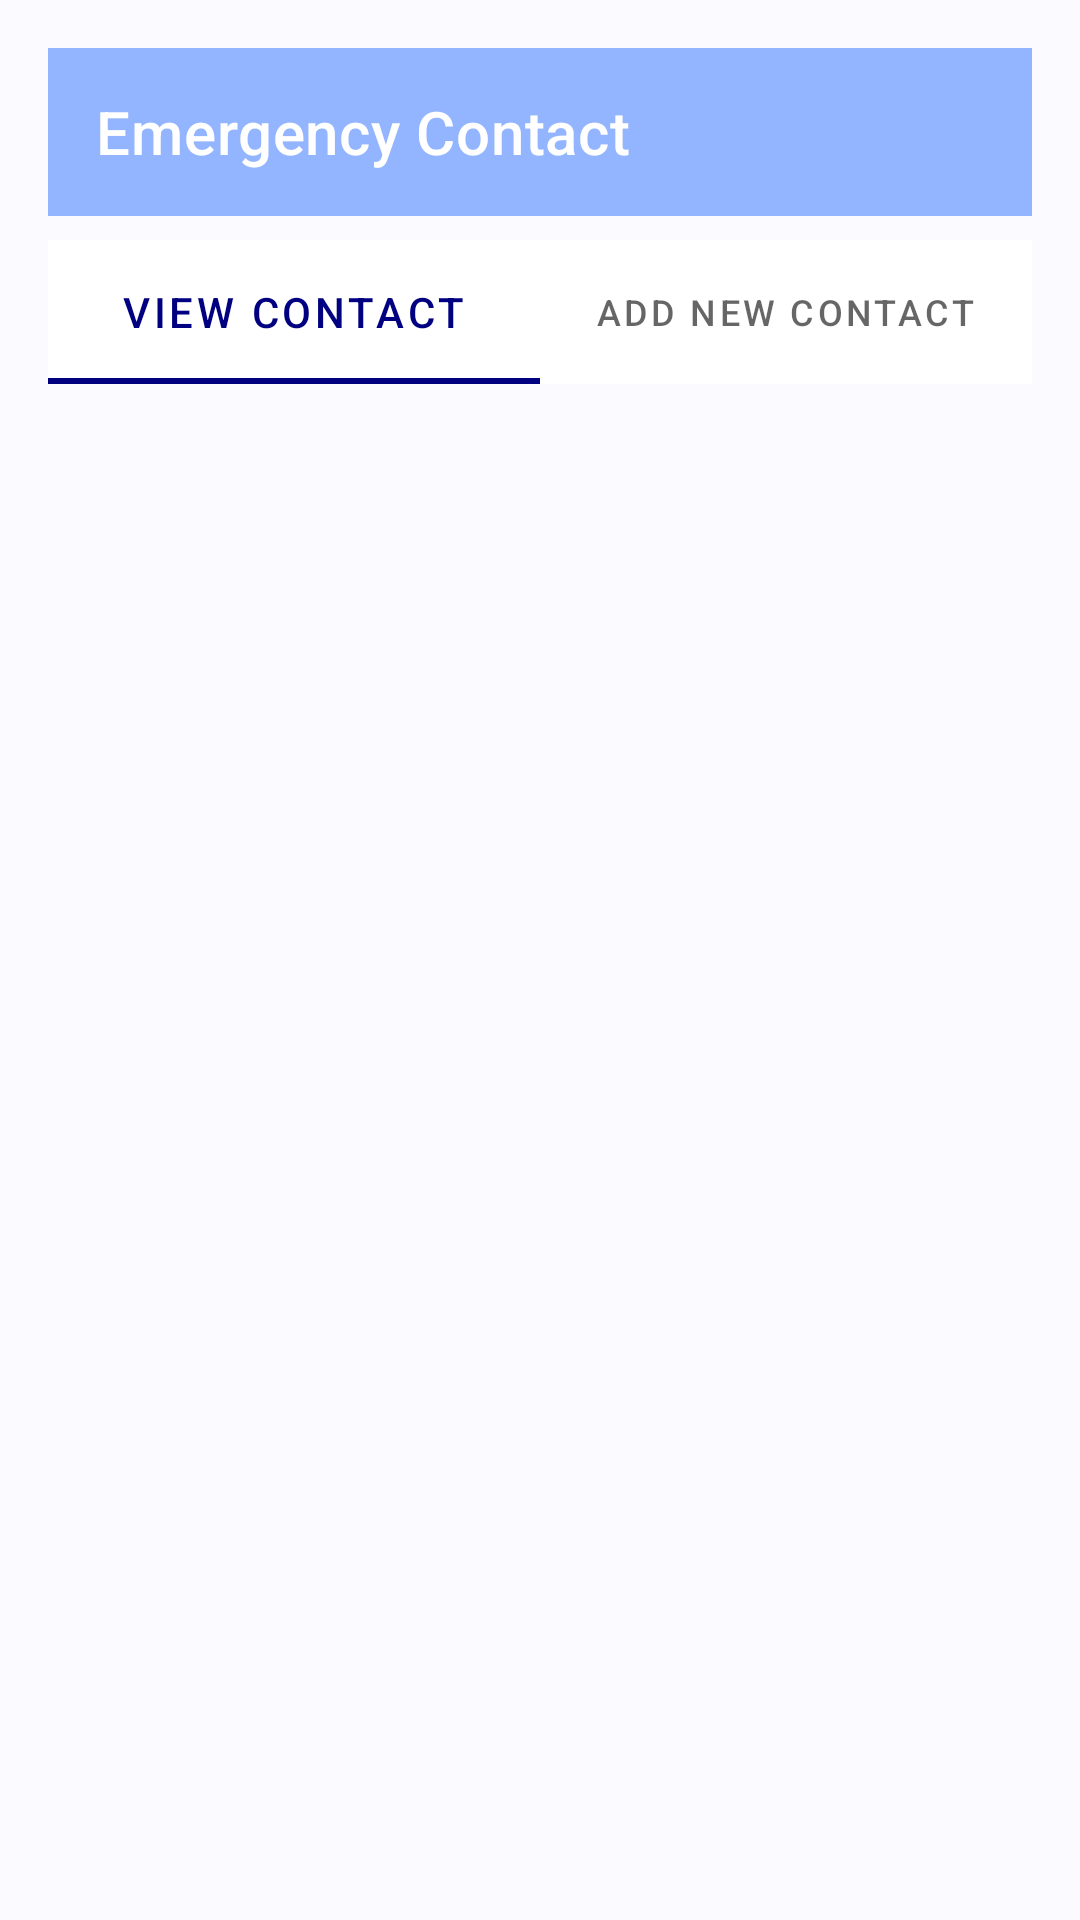

Write the Android layout XML for this screen, with the resource values it uses.
<!-- AndroidManifest.xml: application theme Theme.ScannerAllerPro -->
<!-- res/layout/fragment_emergency_contact.xml -->
<LinearLayout
    xmlns:android="http://schemas.android.com/apk/res/android"
    xmlns:app="http://schemas.android.com/apk/res-auto"
    xmlns:tools="http://schemas.android.com/tools"
    android:layout_width="match_parent"
    android:layout_height="match_parent"
    android:orientation="vertical"
    android:padding="16dp"
    tools:context=".EmergencyContactFragment"
    android:background="@color/light_gray">

    
    <androidx.appcompat.widget.Toolbar
        android:id="@+id/toolbar"
        android:layout_width="match_parent"
        android:layout_height="wrap_content"
        android:background="@color/softblue"
        app:title="Emergency Contact"
        app:titleTextColor="@android:color/white" />

    
    <ScrollView
        android:layout_width="match_parent"
        android:layout_height="wrap_content"
        android:layout_marginTop="8dp"/>

    <com.google.android.material.tabs.TabLayout
        android:id="@+id/tabLayout"
        android:layout_width="match_parent"
        android:layout_height="wrap_content">

        <com.google.android.material.tabs.TabItem
            android:layout_width="wrap_content"
            android:layout_height="wrap_content"
            android:text="View contact" />

        <com.google.android.material.tabs.TabItem
            android:layout_width="wrap_content"
            android:layout_height="wrap_content"
            android:text="Add new contact" />
    </com.google.android.material.tabs.TabLayout>

    <androidx.viewpager2.widget.ViewPager2
        android:layout_width="match_parent"
        android:layout_height="match_parent"
        android:id="@+id/viewpager"
        android:layout_below="@+id/tabLayout"/>


</LinearLayout>
<!-- resources referenced by this layout -->
<resources>
  <color name="light_gray">#FAFAFF</color>
  <color name="softblue">#93b5ff</color>
  <style name="Theme.ScannerAllerPro" parent="Base.Theme.ScannerAllerPro" />
  <style name="Base.Theme.ScannerAllerPro" parent="Theme.MaterialComponents.DayNight.NoActionBar">
          <item name="colorPrimary">@color/blue1</item>
          <item name="colorPrimaryVariant">@color/black</item>
          <item name="colorOnPrimary">@color/white</item>
          <item name="colorSecondary">@color/black</item>
          <item name="colorOnSecondary">@color/white</item>
      </style>
  <color name="blue1">#000080</color>
  <color name="black">#FF000000</color>
  <color name="white">#FFFFFFFF</color>
</resources>
